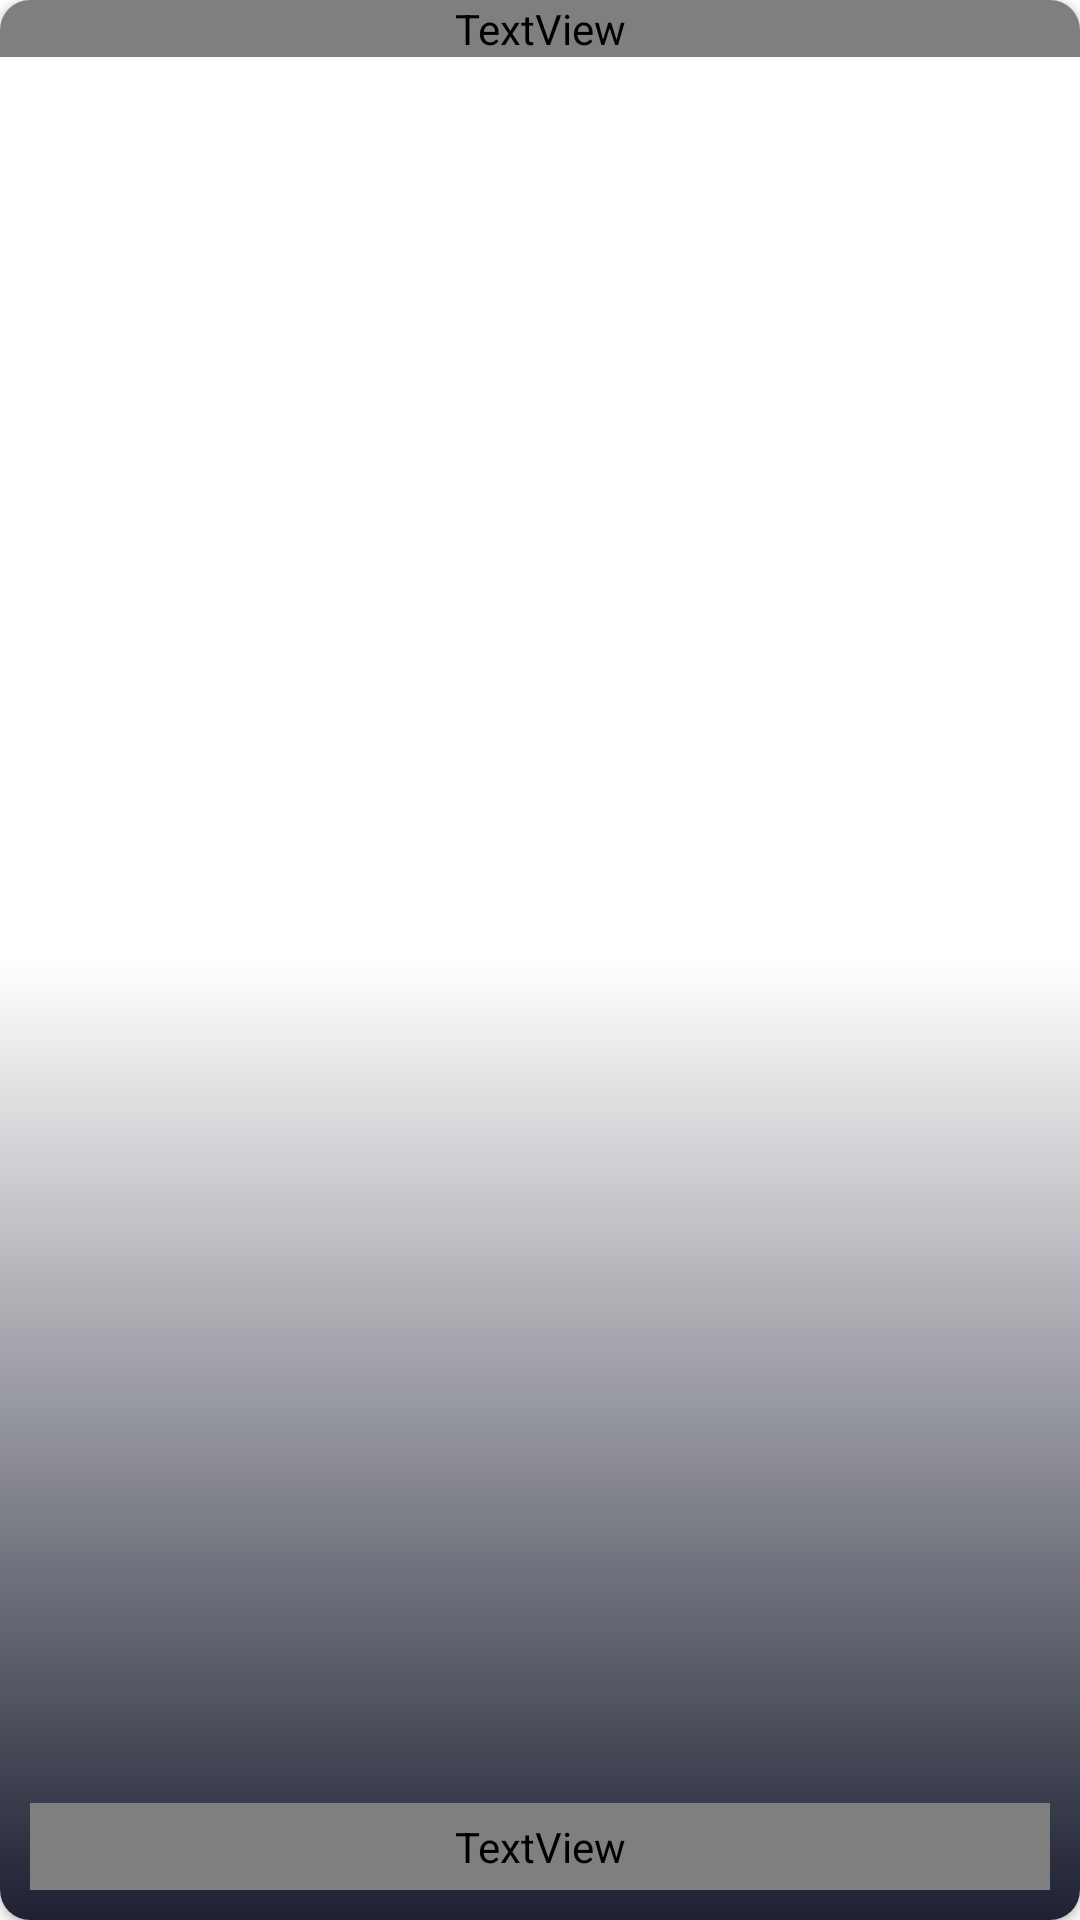

Here is an Android app screen rendered from its layout file. Give the layout XML and the strings, colors and styles it references.
<!-- AndroidManifest.xml: application theme Theme.IMBd -->
<!-- res/layout/each_moviesdata.xml -->
<?xml version="1.0" encoding="utf-8"?>
<androidx.cardview.widget.CardView xmlns:android="http://schemas.android.com/apk/res/android"
    xmlns:app="http://schemas.android.com/apk/res-auto"
    xmlns:tools="http://schemas.android.com/tools"
    android:id="@+id/each_data_cardview"
    android:layout_width="match_parent"
    android:layout_height="290dp"
    android:layout_margin="5dp"
    android:orientation="vertical"
    app:cardCornerRadius="10dp">

    <LinearLayout
        android:layout_width="match_parent"
        android:layout_height="match_parent"
        android:layout_gravity="center"
        android:orientation="vertical">

        <FrameLayout
            android:layout_width="match_parent"
            android:layout_height="match_parent"
            android:orientation="vertical"
            android:weightSum="1">

            <ImageView
                android:id="@+id/iv_poster"
                android:layout_width="match_parent"
                android:layout_height="match_parent"
                android:contentDescription="src"
                android:scaleType="fitXY"
                tools:srcCompat="@tools:sample/backgrounds/scenic" />

            <View
                android:id="@+id/view"
                android:layout_width="match_parent"
                android:layout_height="match_parent"
                android:background="@drawable/black_bg" />

            <TextView
                android:id="@+id/tv_imdbtitle"
                android:layout_width="match_parent"
                android:layout_height="wrap_content"
                android:ellipsize="end"
                android:fontFamily="@font/lato_bold"
                android:gravity="center|left"
                android:text="33 min ago"
                android:textSize="14sp" />

            <TextView
                android:id="@+id/tv_title"
                android:layout_width="match_parent"
                android:layout_height="wrap_content"

                android:layout_gravity="bottom|center|left"
                android:layout_margin="10dp"
                android:ellipsize="end"
                android:fontFamily="@font/lato_bold"
                android:gravity="bottom"
                android:maxLines="2"
                android:padding="5dp"
                android:text=" Harry Potter and the Cursed Child"
                android:textColor="#FFF3F3"
                android:textSize="12sp" />
        </FrameLayout>

    </LinearLayout>

</androidx.cardview.widget.CardView>
<!-- resources referenced by this layout -->
<resources>
  <!-- drawable black_bg (drawable) -->
  <?xml version="1.0" encoding="utf-8"?>
  <shape
      xmlns:android="http://schemas.android.com/apk/res/android"
      android:shape="rectangle">
      <gradient
          android:angle="90"
          android:centerColor="#17FFFFFF"
          android:endColor="#00000000"
          android:startColor="#1E2132" />
  </shape>
  <style name="Theme.IMBd" parent="Theme.MaterialComponents.DayNight.NoActionBar">
          
          <item name="colorPrimary">#2473F2</item>
          <item name="colorPrimaryVariant">@color/purple_700</item>
          <item name="colorOnPrimary">@color/white</item>
          
          <item name="colorSecondary">@color/teal_200</item>
          <item name="colorSecondaryVariant">@color/teal_700</item>
          <item name="colorOnSecondary">@color/black</item>
          <item name="android:searchIcon">@color/black</item>
  
          <item name="android:navigationBarColor">@color/white</item>
          <item name="android:windowLightNavigationBar">true</item>
  
          
          <item name="android:statusBarColor" tools:targetApi="l">#FFFFFF</item>
          <item name="android:windowLightStatusBar">true</item>
          
      </style>
  <!-- not gathered from this repository: default colours our renderer supplied (Android Studio template values) -->
  <color name="purple_700">#FF3700B3</color>
  <color name="teal_200">#FF03DAC5</color>
  <color name="teal_700">#FF018786</color>
  <color name="black">#FF000000</color>
  <color name="white">#FFFFFFFF</color>
</resources>
